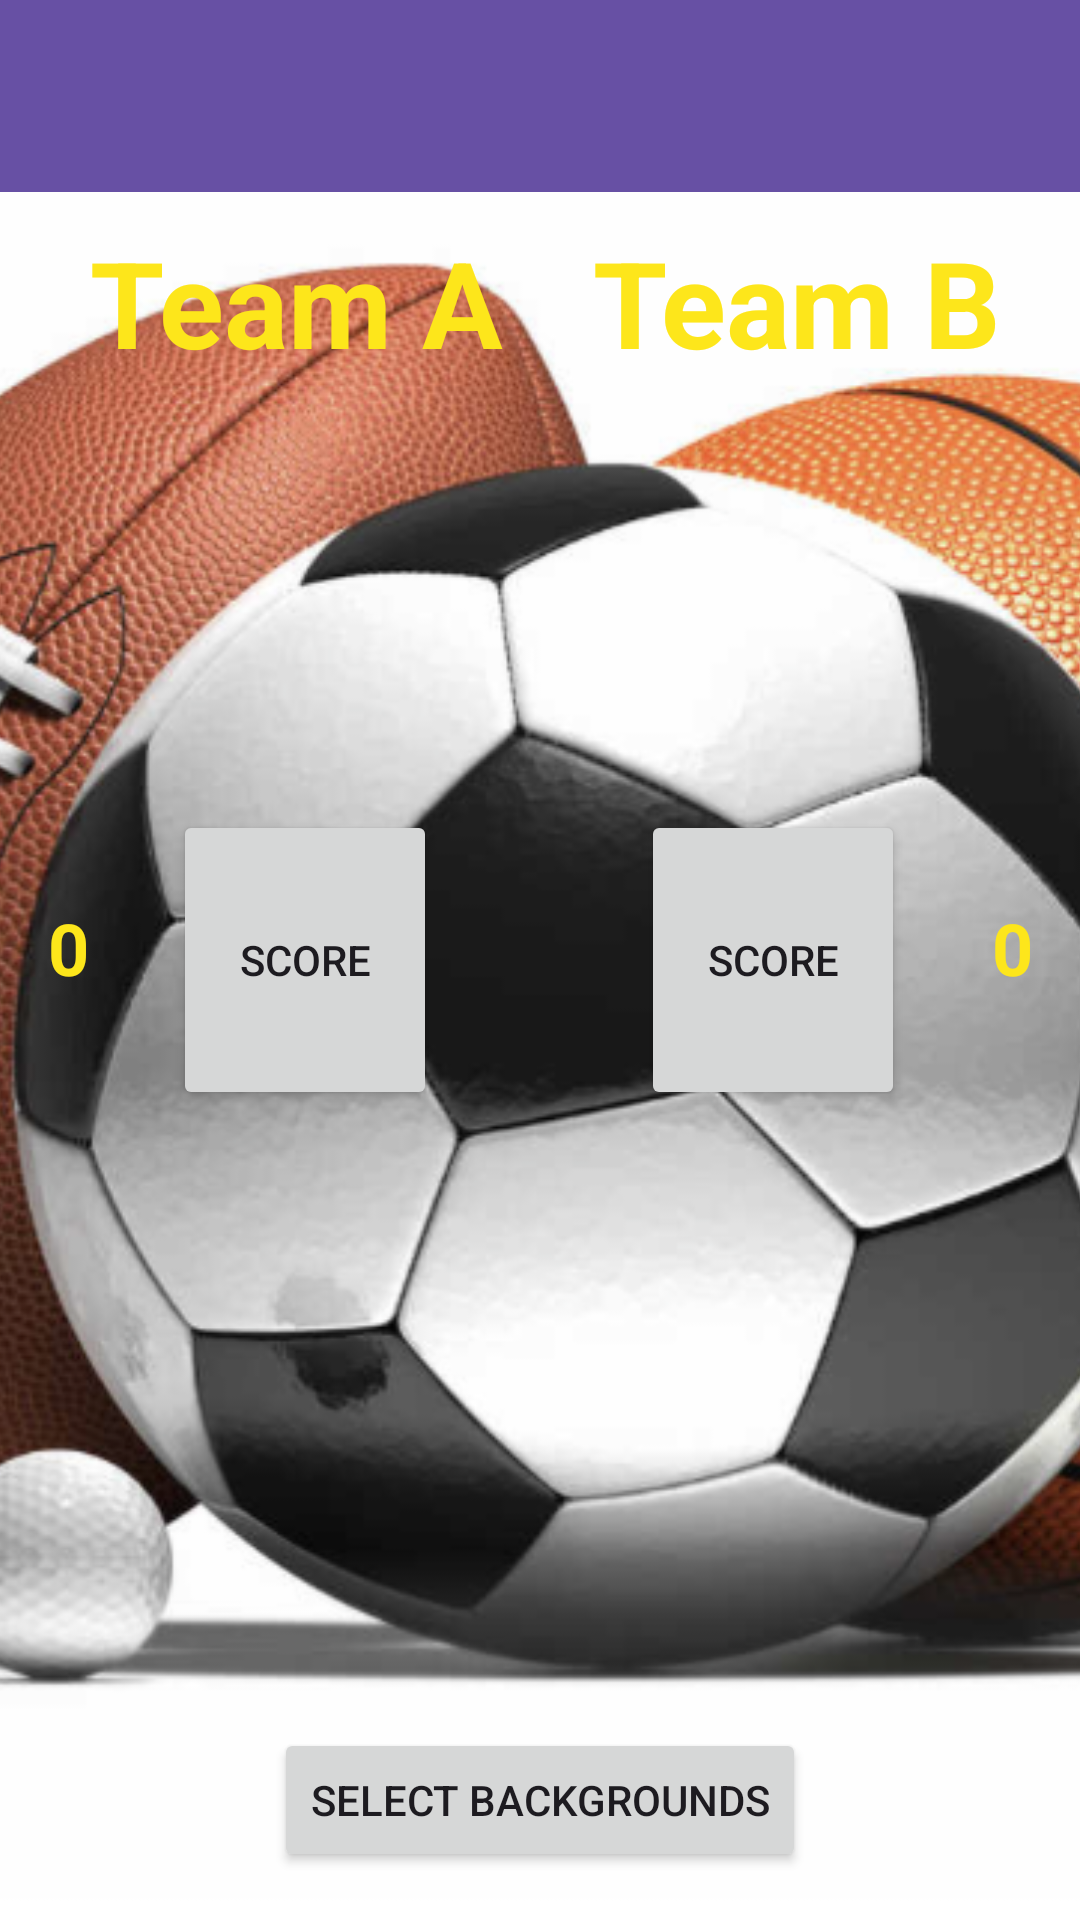

Reconstruct the res/layout file that produces this screen, plus the resources it refers to.
<!-- AndroidManifest.xml: application theme Theme.MP7 -->
<!-- res/layout/activity_main.xml -->
<RelativeLayout xmlns:android="http://schemas.android.com/apk/res/android"

    android:layout_width="match_parent"
    android:layout_height="match_parent">

    <androidx.appcompat.widget.Toolbar
        android:id="@+id/toolbar"
        android:layout_width="match_parent"
        android:layout_height="?attr/actionBarSize"
        android:background="?attr/colorPrimary"
        android:elevation="4dp"
        android:theme="@style/ThemeOverlay.AppCompat.ActionBar"
        android:titleTextColor="#FFF" />

    <ImageView
        android:id="@+id/background_image_view"
        android:layout_width="match_parent"
        android:layout_height="match_parent"
        android:layout_below="@id/toolbar"
        android:scaleType="centerCrop"
        android:src="@drawable/default_background" />


    <TextView
        android:layout_width="match_parent"
        android:layout_height="match_parent"
        android:layout_gravity="start"
        android:layout_below="@id/toolbar"
        android:padding="10dp"
        android:text="  Team A   Team B"
        android:textAlignment="viewStart"
        android:textColor="#FDE61B"
        android:textSize="40sp"
        android:textStyle="bold" />


    <LinearLayout
        android:layout_width="match_parent"
        android:layout_height="wrap_content"
        android:layout_centerInParent="true"
        android:orientation="horizontal"
        android:padding="16dp">


        <TextView
            android:id="@+id/text_view_for_team_a_score"
            android:layout_width="wrap_content"
            android:layout_height="wrap_content"
            android:text="0"
            android:textColor="#FDE61B"
            android:textStyle="bold"
            android:textSize="24sp" />

        <Button
            android:id="@+id/button_for_team_A"
            android:layout_width="wrap_content"
            android:layout_height="100dp"
            android:layout_marginStart="28dp"
            android:text="Score" />

        <Button
            android:id="@+id/button_for_team_B"
            android:layout_width="wrap_content"
            android:layout_height="100dp"
            android:layout_marginStart="68dp"
            android:text="Score" />



        <TextView
            android:id="@+id/text_view_for_team_b_score"
            android:layout_width="wrap_content"
            android:layout_height="wrap_content"
            android:layout_marginStart="29dp"
            android:text="0"
            android:textColor="#FDE61B"
            android:textStyle="bold"
            android:textSize="24sp" />

    </LinearLayout>

    <Button
        android:id="@+id/choseBackground"
        android:layout_width="wrap_content"
        android:layout_height="wrap_content"
        android:layout_centerHorizontal="true"
        android:layout_alignParentBottom="true"
        android:layout_marginBottom="16dp"
        android:text="Select Backgrounds" />


</RelativeLayout>
<!-- resources referenced by this layout -->
<resources>
  <!-- drawable default_background: png bitmap (drawable, 535030 bytes) -->
  <style name="Theme.MP7" parent="Base.Theme.MP7" />
  <style name="Base.Theme.MP7" parent="Theme.Material3.DayNight.NoActionBar">
          
          
      </style>
</resources>
